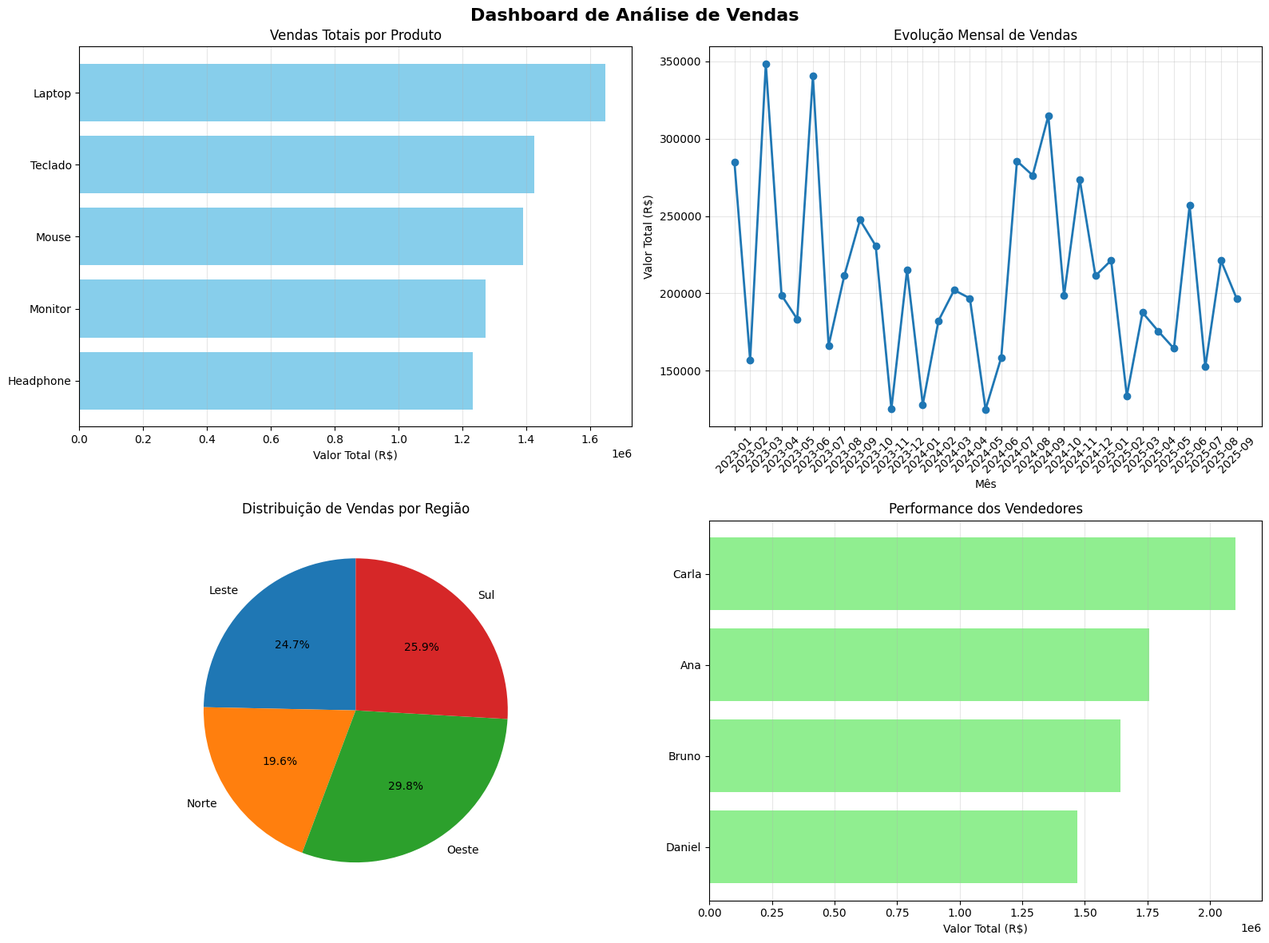
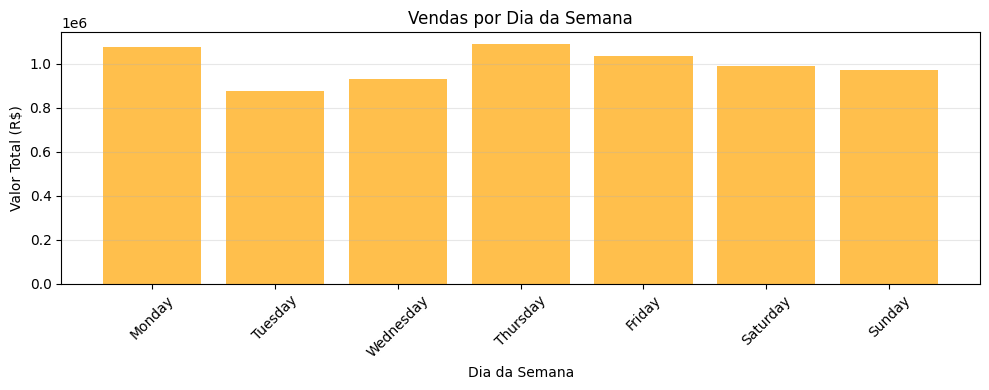
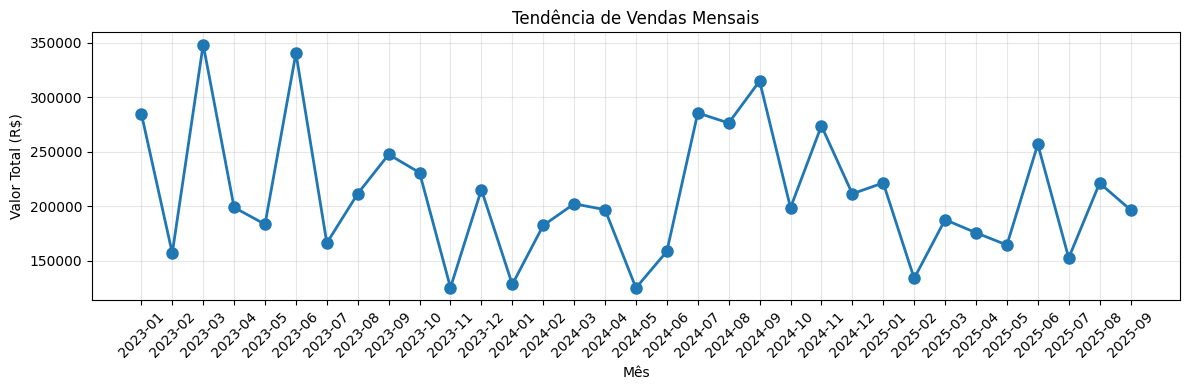
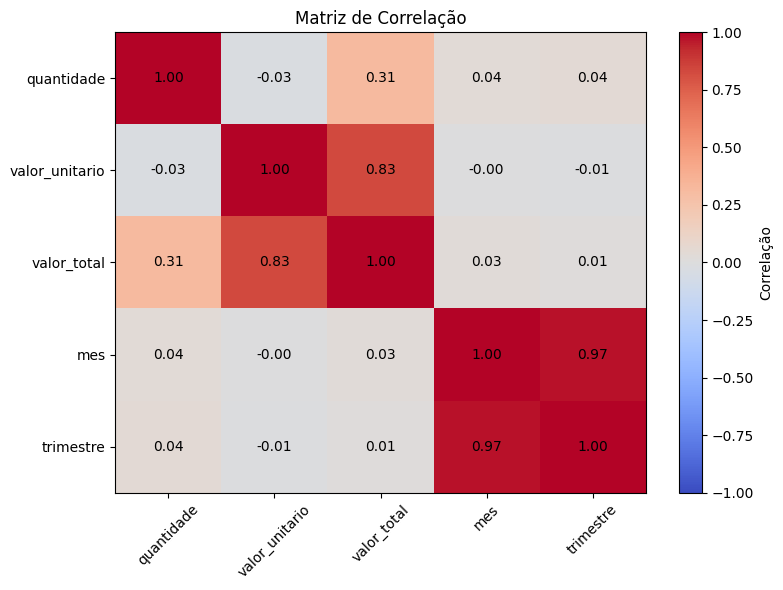
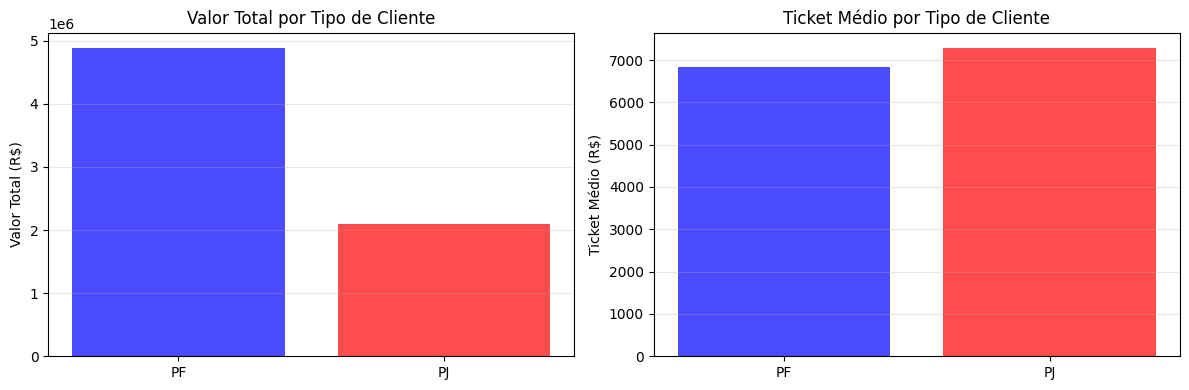
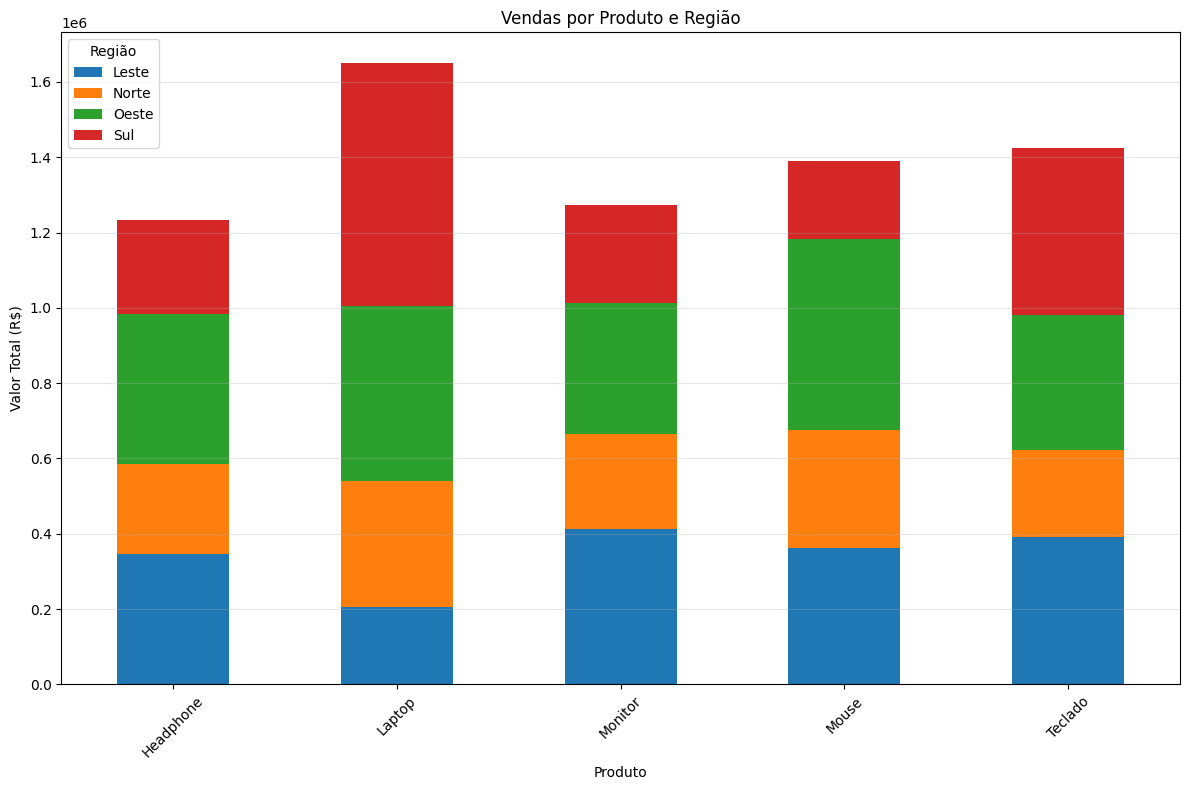

Python code for these plots, in order:
"""
PROJETO MINI - ANÁLISE DE DADOS COMPLETA
Aplicação prática dos conceitos fundamentais
"""

import numpy as np
import pandas as pd
import matplotlib.pyplot as plt
from datetime import datetime, timedelta

print("=" * 70)
print("PROJETO MINI - ANÁLISE DE DADOS COMPLETA")
print("=" * 70)

# 1. GERAÇÃO DE DADOS SIMULADOS
print("\n1. GERAÇÃO DE DADOS")
print("-" * 40)

# Configurar semente para reprodutibilidade
np.random.seed(42)

# Gerar dataset de vendas
n_vendas = 1000
data_inicio = datetime(2023, 1, 1)
datas = [data_inicio + timedelta(days=i) for i in range(n_vendas)]

dados_vendas = {
    'data': datas,
    'produto': np.random.choice(['Laptop', 'Mouse', 'Teclado', 'Monitor', 'Headphone'], n_vendas),
    'categoria': np.random.choice(['Eletrônicos', 'Acessórios'], n_vendas),
    'quantidade': np.random.randint(1, 10, n_vendas),
    'valor_unitario': np.random.choice([5000, 150, 200, 1200, 300], n_vendas),
    'vendedor': np.random.choice(['Ana', 'Bruno', 'Carla', 'Daniel'], n_vendas),
    'regiao': np.random.choice(['Norte', 'Sul', 'Leste', 'Oeste'], n_vendas),
    'cliente_tipo': np.random.choice(['PF', 'PJ'], n_vendas, p=[0.7, 0.3])
}

# Criar DataFrame
df = pd.DataFrame(dados_vendas)

# Calcular valor total
df['valor_total'] = df['quantidade'] * df['valor_unitario']

# Adicionar informações adicionais
df['dia_semana'] = df['data'].dt.day_name()
df['mes'] = df['data'].dt.month
df['trimestre'] = df['data'].dt.quarter
df['ano'] = df['data'].dt.year

# Ajustar categoria baseada no produto
df.loc[df['produto'].isin(['Laptop', 'Monitor']), 'categoria'] = 'Eletrônicos'
df.loc[df['produto'].isin(['Mouse', 'Teclado', 'Headphone']), 'categoria'] = 'Acessórios'

print(f"Dataset criado: {df.shape}")
print(f"Período: {df['data'].min().strftime('%d/%m/%Y')} a {df['data'].max().strftime('%d/%m/%Y')}")
print(f"\nPrimeiras linhas:")
print(df.head())

# 2. ANÁLISE EXPLORATÓRIA
print("\n2. ANÁLISE EXPLORATÓRIA")
print("-" * 40)

# Estatísticas básicas
print("Estatísticas descritivas:")
print(df[['quantidade', 'valor_unitario', 'valor_total']].describe().round(2))

# Análise por produto
print(f"\nAnálise por produto:")
analise_produto = df.groupby('produto').agg({
    'quantidade': ['sum', 'mean'],
    'valor_total': ['sum', 'mean', 'count']
}).round(2)
print(analise_produto)

# Análise por vendedor
print(f"\nAnálise por vendedor:")
vendas_vendedor = df.groupby('vendedor')['valor_total'].agg(['sum', 'count', 'mean']).round(2)
vendas_vendedor.columns = ['Total', 'Quantidade', 'Média']
vendas_vendedor = vendas_vendedor.sort_values('Total', ascending=False)
print(vendas_vendedor)

# Análise por região
print(f"\nAnálise por região:")
vendas_regiao = df.groupby('regiao')['valor_total'].sum().sort_values(ascending=False)
print(vendas_regiao)

# 3. VISUALIZAÇÕES
print("\n3. VISUALIZAÇÕES")
print("-" * 40)

# Configurar estilo
plt.style.use('default')
plt.rcParams['figure.figsize'] = (12, 8)

# Dashboard completo
fig, ((ax1, ax2), (ax3, ax4)) = plt.subplots(2, 2, figsize=(16, 12))
fig.suptitle('Dashboard de Análise de Vendas', fontsize=16, fontweight='bold')

# 1. Vendas por produto
vendas_produto = df.groupby('produto')['valor_total'].sum().sort_values()
ax1.barh(vendas_produto.index, vendas_produto.values, color='skyblue')
ax1.set_title('Vendas Totais por Produto')
ax1.set_xlabel('Valor Total (R$)')
ax1.grid(True, alpha=0.3, axis='x')

# 2. Vendas mensais
vendas_mensais = df.groupby(df['data'].dt.to_period('M'))['valor_total'].sum()
ax2.plot(vendas_mensais.index.astype(str), vendas_mensais.values, 'o-', linewidth=2, markersize=6)
ax2.set_title('Evolução Mensal de Vendas')
ax2.set_xlabel('Mês')
ax2.set_ylabel('Valor Total (R$)')
ax2.tick_params(axis='x', rotation=45)
ax2.grid(True, alpha=0.3)

# 3. Distribuição por região
vendas_regiao = df.groupby('regiao')['valor_total'].sum()
ax3.pie(vendas_regiao.values, labels=vendas_regiao.index, autopct='%1.1f%%', startangle=90)
ax3.set_title('Distribuição de Vendas por Região')

# 4. Performance dos vendedores
vendas_vendedor = df.groupby('vendedor')['valor_total'].sum().sort_values()
ax4.barh(vendas_vendedor.index, vendas_vendedor.values, color='lightgreen')
ax4.set_title('Performance dos Vendedores')
ax4.set_xlabel('Valor Total (R$)')
ax4.grid(True, alpha=0.3, axis='x')

plt.tight_layout()
plt.show()

# 4. ANÁLISE TEMPORAL
print("\n4. ANÁLISE TEMPORAL")
print("-" * 40)

# Vendas por dia da semana
vendas_dia_semana = df.groupby('dia_semana')['valor_total'].sum()
ordem_dias = ['Monday', 'Tuesday', 'Wednesday', 'Thursday', 'Friday', 'Saturday', 'Sunday']
vendas_dia_semana = vendas_dia_semana.reindex(ordem_dias)

plt.figure(figsize=(10, 4))
plt.bar(vendas_dia_semana.index, vendas_dia_semana.values, color='orange', alpha=0.7)
plt.title('Vendas por Dia da Semana')
plt.xlabel('Dia da Semana')
plt.ylabel('Valor Total (R$)')
plt.xticks(rotation=45)
plt.grid(True, alpha=0.3, axis='y')
plt.tight_layout()
plt.show()

# Tendência mensal
plt.figure(figsize=(12, 4))
vendas_mensais = df.groupby(df['data'].dt.to_period('M'))['valor_total'].sum()
plt.plot(vendas_mensais.index.astype(str), vendas_mensais.values, 'o-', linewidth=2, markersize=8)
plt.title('Tendência de Vendas Mensais')
plt.xlabel('Mês')
plt.ylabel('Valor Total (R$)')
plt.xticks(rotation=45)
plt.grid(True, alpha=0.3)
plt.tight_layout()
plt.show()

# 5. ANÁLISE DE CORRELAÇÃO
print("\n5. ANÁLISE DE CORRELAÇÃO")
print("-" * 40)

# Criar matriz de correlação
dados_numericos = df[['quantidade', 'valor_unitario', 'valor_total', 'mes', 'trimestre']]
correlacao = dados_numericos.corr()

print("Matriz de Correlação:")
print(correlacao.round(3))

# Visualizar correlação
plt.figure(figsize=(8, 6))
plt.imshow(correlacao, cmap='coolwarm', aspect='auto', vmin=-1, vmax=1)
plt.colorbar(label='Correlação')
plt.xticks(range(len(correlacao.columns)), correlacao.columns, rotation=45)
plt.yticks(range(len(correlacao.columns)), correlacao.columns)
plt.title('Matriz de Correlação')

# Adicionar valores
for i in range(len(correlacao.columns)):
    for j in range(len(correlacao.columns)):
        plt.text(j, i, f'{correlacao.iloc[i, j]:.2f}', 
                ha='center', va='center', color='black', fontsize=10)

plt.tight_layout()
plt.show()

# 6. SEGMENTAÇÃO DE CLIENTES
print("\n6. SEGMENTAÇÃO DE CLIENTES")
print("-" * 40)

# Análise por tipo de cliente
segmento_cliente = df.groupby('cliente_tipo').agg({
    'valor_total': ['sum', 'mean', 'count'],
    'quantidade': 'sum'
}).round(2)
segmento_cliente.columns = ['Total', 'Média', 'Transações', 'Quantidade']
print(segmento_cliente)

# Visualização
fig, (ax1, ax2) = plt.subplots(1, 2, figsize=(12, 4))

# Total por tipo
totais_tipo = df.groupby('cliente_tipo')['valor_total'].sum()
ax1.bar(totais_tipo.index, totais_tipo.values, color=['blue', 'red'], alpha=0.7)
ax1.set_title('Valor Total por Tipo de Cliente')
ax1.set_ylabel('Valor Total (R$)')
ax1.grid(True, alpha=0.3, axis='y')

# Ticket médio
ticket_medio = df.groupby('cliente_tipo')['valor_total'].mean()
ax2.bar(ticket_medio.index, ticket_medio.values, color=['blue', 'red'], alpha=0.7)
ax2.set_title('Ticket Médio por Tipo de Cliente')
ax2.set_ylabel('Ticket Médio (R$)')
ax2.grid(True, alpha=0.3, axis='y')

plt.tight_layout()
plt.show()

# 7. PRODUTOS MAIS VENDIDOS
print("\n7. ANÁLISE DE PRODUTOS")
print("-" * 40)

# Top produtos
top_produtos = df.groupby('produto').agg({
    'valor_total': 'sum',
    'quantidade': 'sum'
}).sort_values('valor_total', ascending=False)

print("Top Produtos (por valor total):")
print(top_produtos)

# Análise de cruzamento
cruzamento_produto_regiao = pd.crosstab(df['produto'], df['regiao'], 
                                       values=df['valor_total'], aggfunc='sum')
print(f"\nCruzamento Produto x Região:")
print(cruzamento_produto_regiao.round(2))

# Visualização
plt.figure(figsize=(10, 6))
cruzamento_produto_regiao.plot(kind='bar', stacked=True)
plt.title('Vendas por Produto e Região')
plt.xlabel('Produto')
plt.ylabel('Valor Total (R$)')
plt.xticks(rotation=45)
plt.legend(title='Região')
plt.grid(True, alpha=0.3, axis='y')
plt.tight_layout()
plt.show()

# 8. INSIGHTS E RECOMENDAÇÕES
print("\n8. INSIGHTS E RECOMENDAÇÕES")
print("-" * 40)

# Calcular métricas importantes
total_vendas = df['valor_total'].sum()
ticket_medio_geral = df['valor_total'].mean()
produto_mais_vendido = df.groupby('produto')['valor_total'].sum().idxmax()
melhor_vendedor = df.groupby('vendedor')['valor_total'].sum().idxmax()
melhor_regiao = df.groupby('regiao')['valor_total'].sum().idxmax()
dia_mais_vendas = df.groupby('dia_semana')['valor_total'].sum().idxmax()

print("INSIGHTS PRINCIPAIS:")
print(f"• Total de vendas: R${total_vendas:,.2f}")
print(f"• Ticket médio: R${ticket_medio_geral:.2f}")
print(f"• Produto mais vendido: {produto_mais_vendido}")
print(f"• Melhor vendedor: {melhor_vendedor}")
print(f"• Melhor região: {melhor_regiao}")
print(f"• Dia com mais vendas: {dia_mais_vendas}")

print(f"\nRECOMENDAÇÕES:")
print(f"1. FOCO EM PRODUTOS:")
print(f"   • Priorizar {produto_mais_vendido} em campanhas")
print(f"   • Criar pacotes com produtos complementares")

print(f"\n2. ESTRATÉGIA DE VENDAS:")
print(f"   • Destacar {melhor_vendedor} como mentor")
print(f"   • Expandir operações na região {melhor_regiao}")
print(f"   • Aumentar esforços nas {dia_mais_vendas}")

print(f"\n3. OTIMIZAÇÃO:")
print(f"   • Monitorar ticket médio (atual: R${ticket_medio_geral:.2f})")
print(f"   • Implementar programa de fidelidade para clientes PJ")
print(f"   • Analisar sazonalidade para planejamento de estoque")

# 9. RELATÓRIO FINAL
print("\n9. RELATÓRIO FINAL")
print("-" * 40)

# Criar resumo executivo
resumo = {
    'Período': f"{df['data'].min().strftime('%d/%m/%Y')} a {df['data'].max().strftime('%d/%m/%Y')}",
    'Total de Vendas': f"R${total_vendas:,.2f}",
    'Total de Transações': f"{len(df):,}",
    'Ticket Médio': f"R${ticket_medio_geral:.2f}",
    'Produto Top': produto_mais_vendido,
    'Vendedor Top': melhor_vendedor,
    'Região Top': melhor_regiao,
    'Dias de Operação': df['data'].nunique()
}

print("RESUMO EXECUTIVO:")
for chave, valor in resumo.items():
    print(f"• {chave}: {valor}")

# 10. EXPORTAÇÃO DE RESULTADOS
print("\n10. EXPORTAÇÃO DE RESULTADOS")
print("-" * 40)

# Criar DataFrame com insights
insights_df = pd.DataFrame(list(resumo.items()), columns=['Métrica', 'Valor'])
insights_df.to_csv('insights_vendas.csv', index=False)
print("Insights exportados para 'insights_vendas.csv'")

# Exportar dados analisados
df.to_csv('dados_vendas_completos.csv', index=False)
print("Dados completos exportados para 'dados_vendas_completos.csv'")

# Exportar análise por produto
top_produtos.to_csv('analise_produtos.csv')
print("Análise de produtos exportada para 'analise_produtos.csv'")

print("\n" + "=" * 70)
print("PROJETO DE ANÁLISE DE DADOS CONCLUÍDO!")
print("Todos os conceitos fundamentais foram aplicados com sucesso!")
print("=" * 70)
